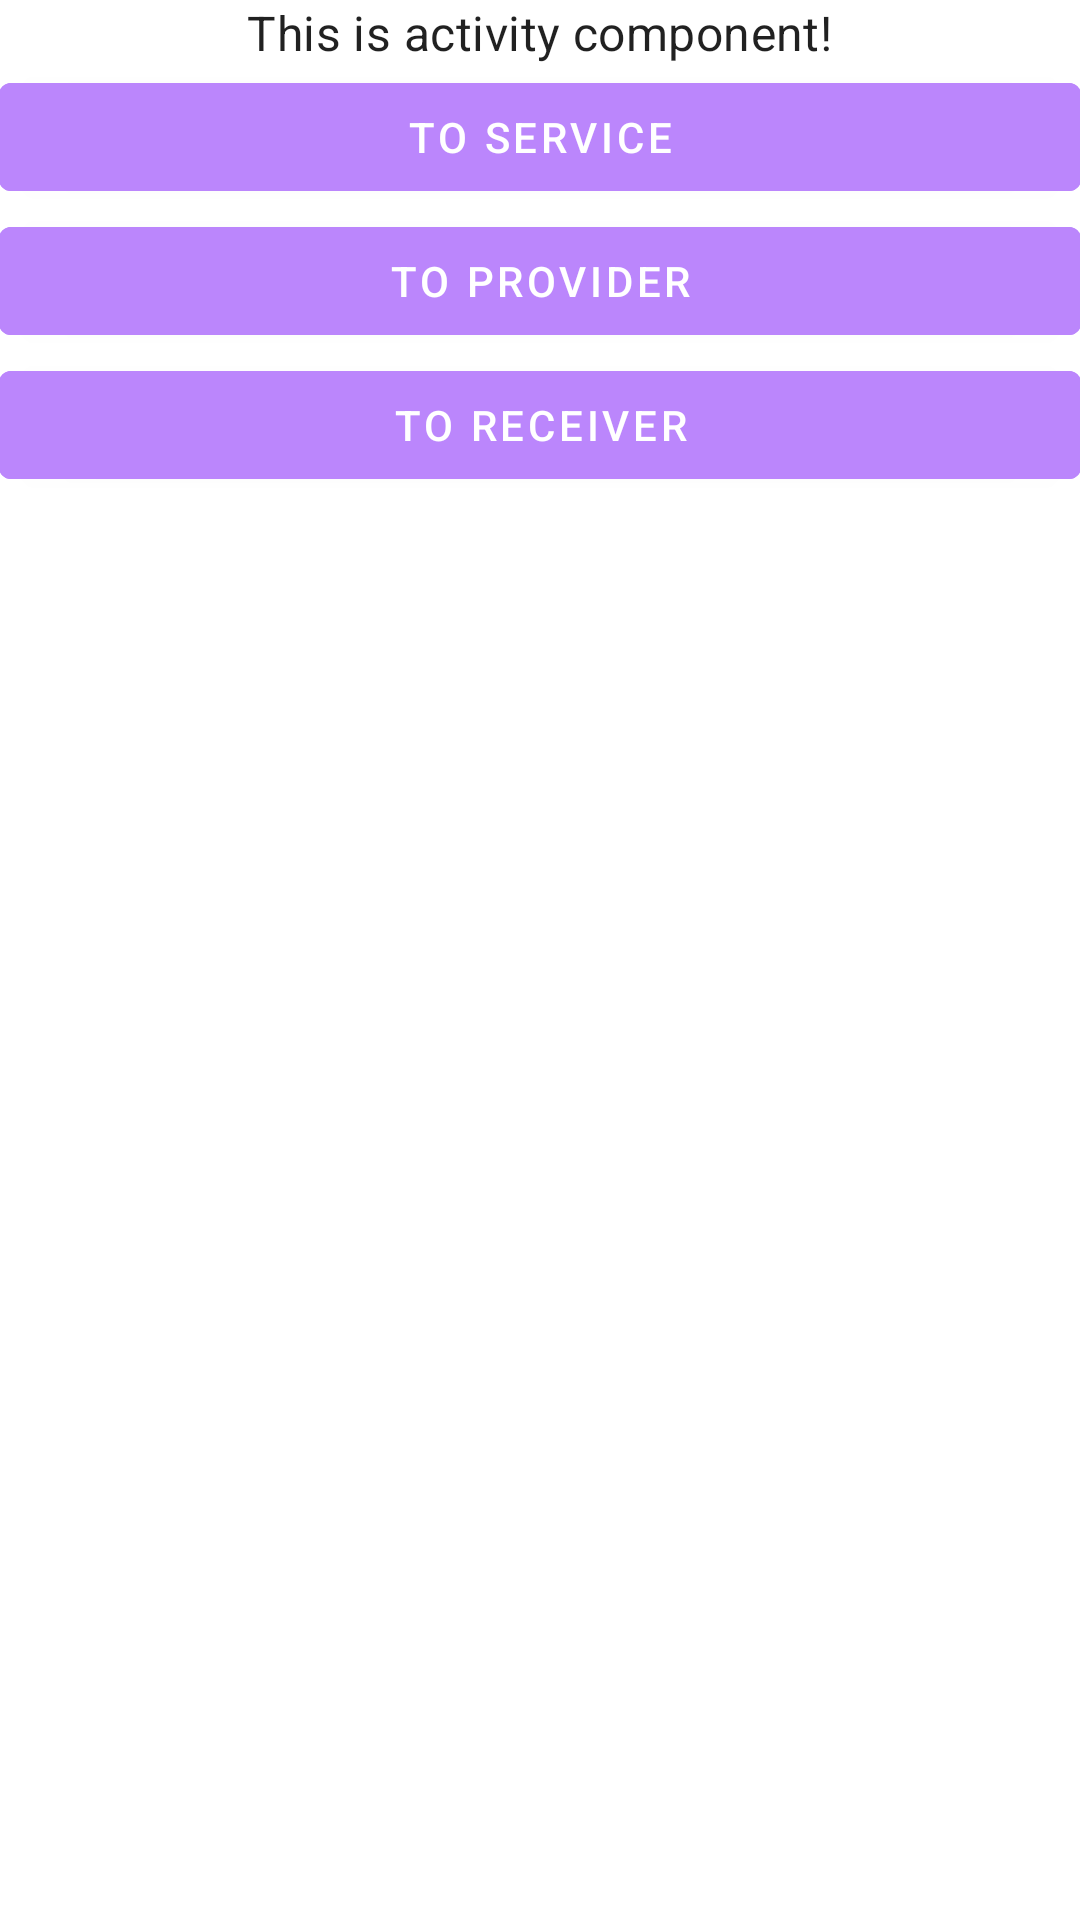

Layout XML and referenced resources for this Android screen:
<!-- AndroidManifest.xml: application theme Theme.WB1 -->
<!-- res/layout/activity_main.xml -->
<?xml version="1.0" encoding="utf-8"?>
<LinearLayout xmlns:android="http://schemas.android.com/apk/res/android"
    xmlns:app="http://schemas.android.com/apk/res-auto"
    xmlns:tools="http://schemas.android.com/tools"
    android:layout_width="match_parent"
    android:layout_height="match_parent"
    android:orientation="vertical"
    android:padding="@dimen/base_margin"
    tools:context=".MainActivity">

    <TextView
        android:layout_width="wrap_content"
        android:layout_height="wrap_content"
        android:layout_gravity="center_horizontal"
        android:layout_marginTop="@dimen/base_margin"
        android:text="@string/this_is_activity_component"
        android:textAppearance="@style/TextAppearance.MaterialComponents.Subtitle1" />

    <com.google.android.material.button.MaterialButton
        android:id="@+id/btn_service"
        android:layout_width="match_parent"
        android:layout_height="wrap_content"
        android:layout_marginTop="@dimen/base_margin"
        android:backgroundTint="@color/purple_200"
        android:text="@string/to_service" />

    <com.google.android.material.button.MaterialButton
        android:id="@+id/btn_provider"
        android:layout_width="match_parent"
        android:layout_height="wrap_content"
        android:layout_marginTop="@dimen/base_margin"
        android:backgroundTint="@color/purple_200"
        android:text="@string/to_provider" />

    <com.google.android.material.button.MaterialButton
        android:id="@+id/btn_receiver"
        android:layout_width="match_parent"
        android:layout_height="wrap_content"
        android:layout_marginTop="@dimen/base_margin"
        android:backgroundTint="@color/purple_200"
        android:text="@string/to_receiver" />

</LinearLayout>
<!-- resources referenced by this layout -->
<resources>
  <string name="this_is_activity_component">This is activity component!</string>
  <string name="to_provider">To provider</string>
  <string name="to_receiver">To receiver</string>
  <string name="to_service">To Service</string>
  <style name="Theme.WB1" parent="Theme.MaterialComponents.DayNight.DarkActionBar">
          
          <item name="colorPrimary">@color/purple_500</item>
          <item name="colorPrimaryVariant">@color/purple_700</item>
          <item name="colorOnPrimary">@color/white</item>
          
          <item name="colorSecondary">@color/teal_200</item>
          <item name="colorSecondaryVariant">@color/teal_700</item>
          <item name="colorOnSecondary">@color/black</item>
          
          <item name="android:statusBarColor" tools:targetApi="l">?attr/colorPrimaryVariant</item>
          
      </style>
  <!-- not gathered from this repository: default colours our renderer supplied (Android Studio template values) -->
  <color name="purple_200">#FFBB86FC</color>
  <color name="purple_500">#FF6200EE</color>
  <color name="purple_700">#FF3700B3</color>
  <color name="teal_200">#FF03DAC5</color>
  <color name="teal_700">#FF018786</color>
  <color name="black">#FF000000</color>
  <color name="white">#FFFFFFFF</color>
</resources>
